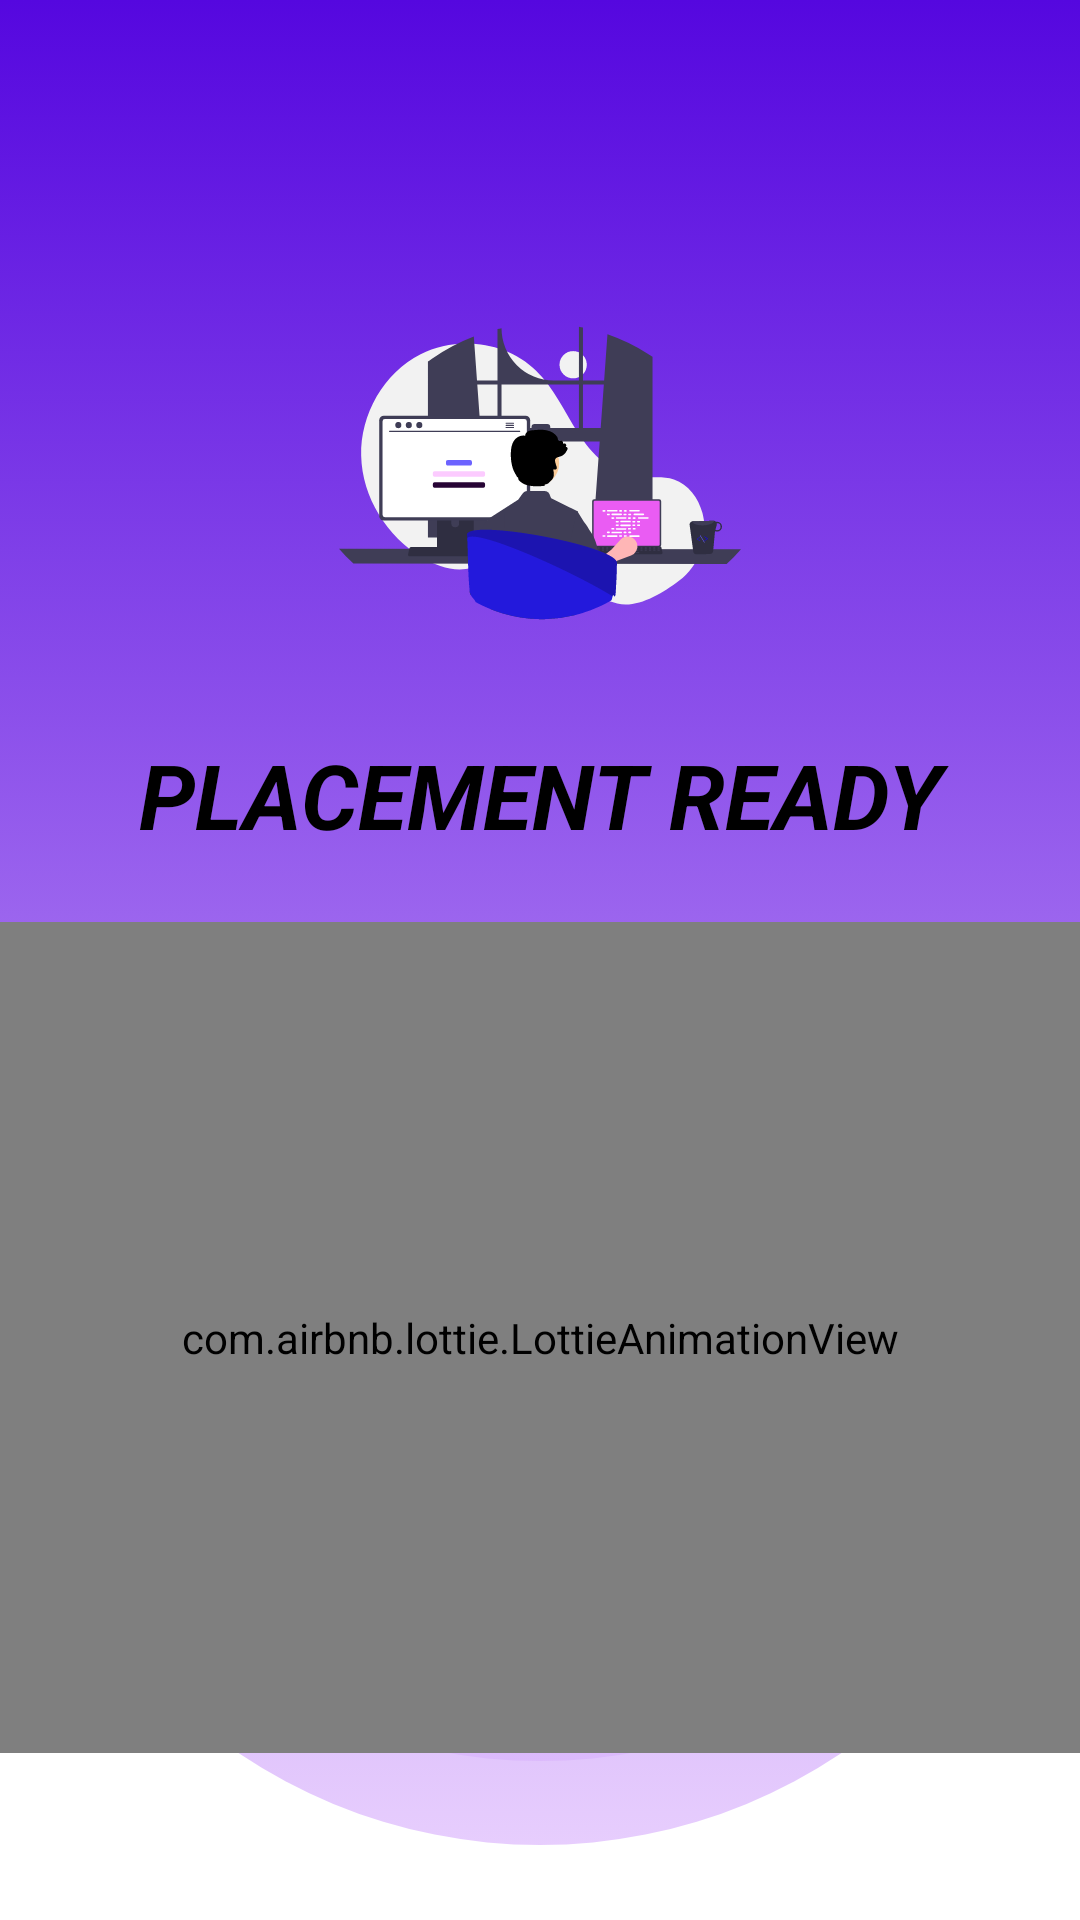

Write the Android layout XML for this screen, with the resource values it uses.
<!-- AndroidManifest.xml: application theme Theme.PLACEMENT_READY -->
<!-- res/layout/splash_screen.xml -->
<?xml version="1.0" encoding="utf-8"?>

<androidx.constraintlayout.widget.ConstraintLayout xmlns:android="http://schemas.android.com/apk/res/android"
    xmlns:app="http://schemas.android.com/apk/res-auto"
    xmlns:tools="http://schemas.android.com/tools"
    android:layout_width="match_parent"
    android:layout_height="match_parent"
    android:background="#FFFFFF"
    tools:context=".Common.SplashScreen">


    <ImageView
        android:id="@+id/appback1"
        android:layout_width="match_parent"
        android:layout_height="587dp"
        app:layout_constraintBottom_toBottomOf="parent"
        app:layout_constraintStart_toStartOf="parent"
        app:layout_constraintTop_toTopOf="parent"
        app:layout_constraintVertical_bias="0.0"
        app:srcCompat="@drawable/appbackground" />

    <ImageView
        android:id="@+id/appback2"
        android:layout_width="match_parent"
        android:layout_height="615dp"
        android:alpha="0.8"
        app:layout_constraintBottom_toBottomOf="parent"
        app:layout_constraintStart_toStartOf="parent"
        app:layout_constraintTop_toTopOf="parent"
        app:layout_constraintVertical_bias="0.0"
        app:srcCompat="@drawable/appbackground" />

    <com.airbnb.lottie.LottieAnimationView
        android:id="@+id/ani"
        android:layout_width="match_parent"
        android:layout_height="277dp"
        app:layout_constraintBottom_toBottomOf="@+id/appback1"
        app:layout_constraintEnd_toEndOf="parent"
        app:layout_constraintHorizontal_bias="0.5"
        app:layout_constraintStart_toStartOf="parent"
        app:layout_constraintTop_toBottomOf="@+id/appname"
        app:lottie_autoPlay="true"
        app:lottie_repeatCount="1"
        app:lottie_repeatMode="reverse" />

    <ImageView
        android:id="@+id/applogo"
        android:layout_width="234dp"
        android:layout_height="174dp"
        app:layout_constraintBottom_toBottomOf="@+id/appback1"
        app:layout_constraintEnd_toEndOf="parent"
        app:layout_constraintHorizontal_bias="0.5"
        app:layout_constraintStart_toStartOf="parent"
        app:layout_constraintTop_toTopOf="parent"
        app:layout_constraintVertical_bias="0.171"
        app:srcCompat="@drawable/ic_launcher_foreground" />

    <TextView
        android:id="@+id/appname"
        android:layout_width="297dp"
        android:layout_height="60dp"
        android:text="placement ready"
        android:textAlignment="center"
        android:textAllCaps="true"
        android:textColor="#000000"
        android:textSize="30sp"
        android:textStyle="bold|italic"
        app:layout_constraintBottom_toBottomOf="@+id/appback1"
        app:layout_constraintEnd_toEndOf="parent"
        app:layout_constraintHorizontal_bias="0.5"
        app:layout_constraintStart_toStartOf="parent"
        app:layout_constraintTop_toBottomOf="@+id/applogo"
        app:layout_constraintVertical_bias="0.0" />



</androidx.constraintlayout.widget.ConstraintLayout>
<!-- resources referenced by this layout -->
<resources>
  <!-- drawable appbackground (drawable) -->
  <?xml version="1.0" encoding="utf-8"?>
  
  <selector xmlns:android="http://schemas.android.com/apk/res/android">
      <item>
          <shape android:shape="rectangle">
              <gradient android:startColor="#5507DF" android:endColor="#E1C1FD" android:angle="670" ></gradient>
              <corners android:bottomLeftRadius="200dp" android:bottomRightRadius="200dp"></corners>
          </shape>
  
  
      </item>
  
  </selector>
  <!-- drawable ic_launcher_foreground: vector/xml drawable (drawable, 37963 chars, omitted) -->
  <style name="Theme.PLACEMENT_READY" parent="Base.Theme.PLACEMENT_READY" />
  <style name="Base.Theme.PLACEMENT_READY" parent="Theme.AppCompat.Light.NoActionBar">
          
          
          <item name="colorPrimary">@color/md_theme_light_primary</item>
          <item name="colorOnPrimary">@color/md_theme_light_onPrimary</item>
          <item name="colorPrimaryContainer">@color/md_theme_light_primaryContainer</item>
          <item name="colorOnPrimaryContainer">@color/md_theme_light_onPrimaryContainer</item>
          <item name="colorError">@color/md_theme_light_error</item>
          <item name="colorOnError">@color/md_theme_light_onError</item>
          <item name="colorErrorContainer">@color/md_theme_light_errorContainer</item>
          <item name="colorOnErrorContainer">@color/md_theme_light_onErrorContainer</item>
          <item name="colorSurface">@color/md_theme_light_surface</item>
          <item name="colorOnSurface">@color/md_theme_light_onSurface</item>
          <item name="colorPrimaryVariant">@color/lavender</item>
          <item name="colorSecondary">@color/teal_200</item>
          <item name="colorSecondaryVariant">@color/teal_700</item>
          <item name="colorOnSecondary">@color/black</item>
          <item name="android:statusBarColor">?attr/colorPrimaryVariant</item>
      </style>
  <color name="md_theme_light_primary">#6750A4</color>
  <color name="md_theme_light_onPrimary">#FFFFFF</color>
  <color name="md_theme_light_primaryContainer">#DECCFB</color>
  <color name="md_theme_light_onPrimaryContainer">#21005D</color>
  <color name="md_theme_light_error">#B3261E</color>
  <color name="md_theme_light_onError">#FFFFFF</color>
  <color name="md_theme_light_errorContainer">#F9DEDC</color>
  <color name="md_theme_light_onErrorContainer">#410E0B</color>
  <color name="md_theme_light_surface">#FFFBFE</color>
  <color name="md_theme_light_onSurface">#1C1B1F</color>
  <color name="lavender">#8692f7</color>
  <color name="teal_200">#FF03DAC5</color>
  <color name="teal_700">#FF018786</color>
  <color name="black">#FF000000</color>
</resources>
